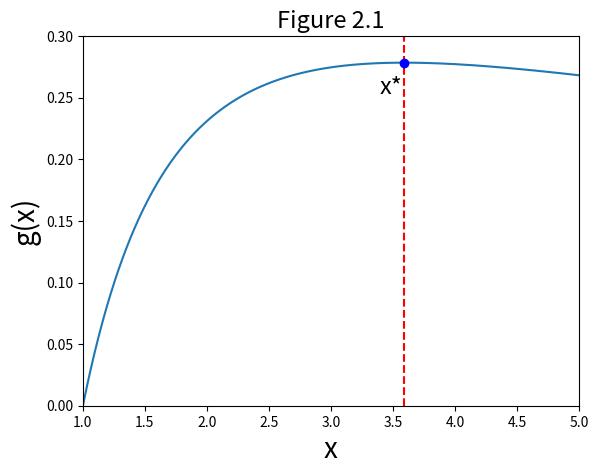
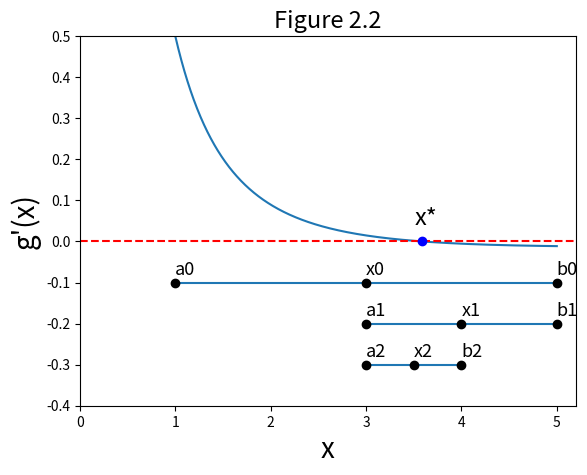

Recreate these plots in Python, in order.
# [redacted]
# [redacted]
# Homework 1

# Write a Python script to implement the bisection algorithm in Example 2.1 (page 23)
# 
# Required Output:
# (a) Print the number of iterations and the final solution.
# (b) Plot Figure 2.1 produced by your Python script.
# (c) Plot Figure 2.2 produced by your Python script.

import numpy as np
import matplotlib.pyplot as plt
%matplotlib inline

# The function we are trying to maximize
def function_g(x):
    return (np.log(x))/(1+x)
    
# The derivative of the function we are trying to maximize
def derivative_g(x):
    return (1+(1/x)-(np.log(x)))/((1+x)**2)

# The bisection method
def bisection_method(a,b,x):
    
    num_iterations = 0
    max_iterations = 20
    tolerance = 0.000001 # 1*10^-6
    
    # First check to see if the points entered are valid
    if(a > b or b < a or x > b or x < a):
        print("Your bounds are not valid to use this method. Please try again.")
        return
    elif(derivative_g(a)*derivative_g(b) > 0):
        print("Your bounds do not include a root. Please try again.")
        return
    else:
        # Adding the starting values to the list
        interval_a = [a]
        interval_b = [b]
        x_values = [x]
        
        # For graphing later
        x_axis_vals = np.linspace(a, b, 1000)
        
        # Checking to see if we hit the maximum number of iterations or reached our tolerance
        while((num_iterations < max_iterations) and (abs(derivative_g(x)) > tolerance)):
            
            num_iterations = num_iterations+1

            # Checking to see which half of the graph we are going to follow
            if(derivative_g(a)*derivative_g(x) <= 0):
                b = x
                x = 0.5*(a+b)
            elif(derivative_g(a)*derivative_g(x) > 0):
                a = x
                x = 0.5*(a+b)

            # Appending the new values to the list
            interval_a.append(a)
            interval_b.append(b)
            x_values.append(x)
        
        # Now we've finished all of our iterations and it's time for results!
        if(num_iterations == max_iterations):
            print("You reached the maximum number of iterations.")
        else:
            print("Number of iterations: ",num_iterations)
        print("Final Solution: ", x_values[num_iterations])
        
        # Now we graph!
        
        # Plot figure 2.1
        plt.figure(1)
        plt.plot(x_axis_vals,function_g(x_axis_vals))
        plt.axvline(x_values[num_iterations], color = 'r', ls='--')
        plt.plot(x_values[num_iterations], function_g(x_values[num_iterations]), 'bo')
        plt.axis([1, 5, 0, 0.3])
        plt.xlabel('x',fontsize=20)
        plt.ylabel('g(x)',fontsize=20)
        plt.title('Figure 2.1',fontsize=17)
        plt.annotate('x*',xy=(x_values[num_iterations]-0.2,function_g(x_values[num_iterations])-0.025),fontsize=17)
        
        plt.show()
        
        # Plot figure 2.2
        plt.figure(2)
        plt.plot(x_axis_vals,derivative_g(x_axis_vals))
        plt.axhline(derivative_g(x_values[num_iterations]), color = 'r', ls='--')
        plt.plot(x_values[num_iterations], derivative_g(x_values[num_iterations]), 'bo')
        plt.axis([0, 5.2, -0.4, 0.5])
        plt.xlabel('x',fontsize=20)
        plt.ylabel('g\'(x)',fontsize=20)
        plt.title('Figure 2.2',fontsize=17)
        plt.annotate('x*',xy=(x_values[num_iterations]-0.08,derivative_g(x_values[num_iterations])+0.04),fontsize=17)
        
        graphing_lines(interval_a, interval_b, x_values, x_values[num_iterations], num_iterations)
        
        plt.show()
        
def graphing_lines(alist, blist, xlist, x, num_iterations):
    max_lines = 3
    lines = 0
    
    while (lines < max_lines):
        plt.hlines(derivative_g(xlist[num_iterations])-(0.1*(lines+1)),alist[lines],blist[lines])
        plt.plot(alist[lines],derivative_g(x)-(0.1*(lines+1)), 'ko')
        plt.plot(blist[lines],derivative_g(x)-(0.1*(lines+1)), 'ko')
        plt.plot(xlist[lines],derivative_g(x)-(0.1*(lines+1)), 'ko')
        plt.annotate('a'+str(lines), (alist[lines], derivative_g(x)-(0.1*(lines+1))+0.02),fontsize=13)
        plt.annotate('b'+str(lines), (blist[lines], derivative_g(x)-(0.1*(lines+1))+0.02),fontsize=13)
        plt.annotate('x'+str(lines), (xlist[lines], derivative_g(x)-(0.1*(lines+1))+0.02),fontsize=13)
        lines = lines + 1

# Run the method!
bisection_method(1,5,3)

# We want to maximize the following function using these parameters:
# g(x) = (log(x))/(1+x), a_0=1, b_0=5(bounds), x_0=3 (first iteration value)
# "The t^th estimate is at the center of the t^th estimate"
# x* represents the true maximum
# As t increases, we should approach the true maximum
# Will need a maximum amount of iterations and a tolerance so that we know when we are close enough to the maximum
    # 2.5 gives the absolute convergence criteria
# 2.3 gives the updating equations
# 2.4 gives us our new midpoint

# bisection method should take in two endpoints and a midpoint
# derivatives are then found to determine which half of the graph we are dealing with
# need to make sure we have a valid interval first and that we have a valid starting point
# once we have determined what half we need to be in, we redefine our interval and find a new midpoint
# we keep doing this until we meet the convergence criteria